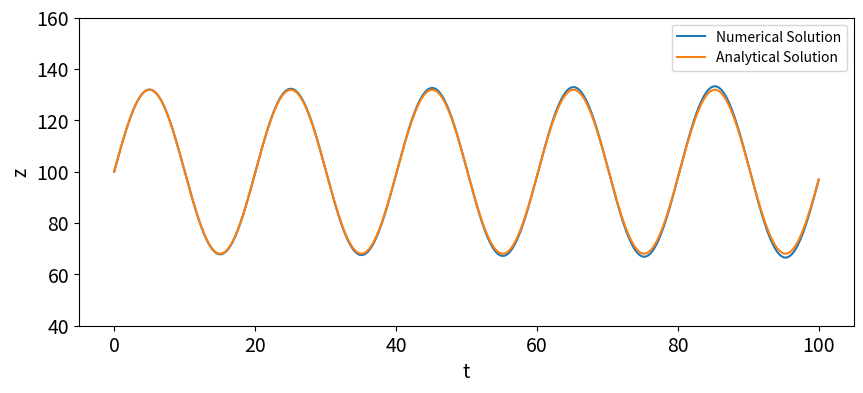

The matplotlib source for this figure:
# Phugoid Oscillations

import numpy as np
import matplotlib.pyplot as plt

T = 100.0
dt = 0.01
N = int(T/dt)+1

t=np.arange(0.0,T+dt,dt)

z0 = 100.
v  = 10 
zt = 100.
g  = 9.81

u = np.array([z0, v])

z = np.zeros(N)
z[0] = z0 

for n in range(1,N):
    u = u + dt*np.array([u[1], g*(1-u[0]/zt)])
    #print u
    z[n] = u[0]

z_exact = v*(zt/g)**.5*np.sin((g/zt)**.5*t)+(z0-zt)*np.cos((g/zt)**.5*t)+zt
            
plt.figure(figsize=(10,4))
plt.ylim(40,160)             #y-axis plot limits
plt.tick_params(axis='both', labelsize=14) #increase font size for ticks
plt.xlabel('t', fontsize=14) #x label
plt.ylabel('z', fontsize=14) #y label
plt.plot(t,z)
plt.plot(t, z_exact)
plt.legend(['Numerical Solution','Analytical Solution']);            

plt.show()